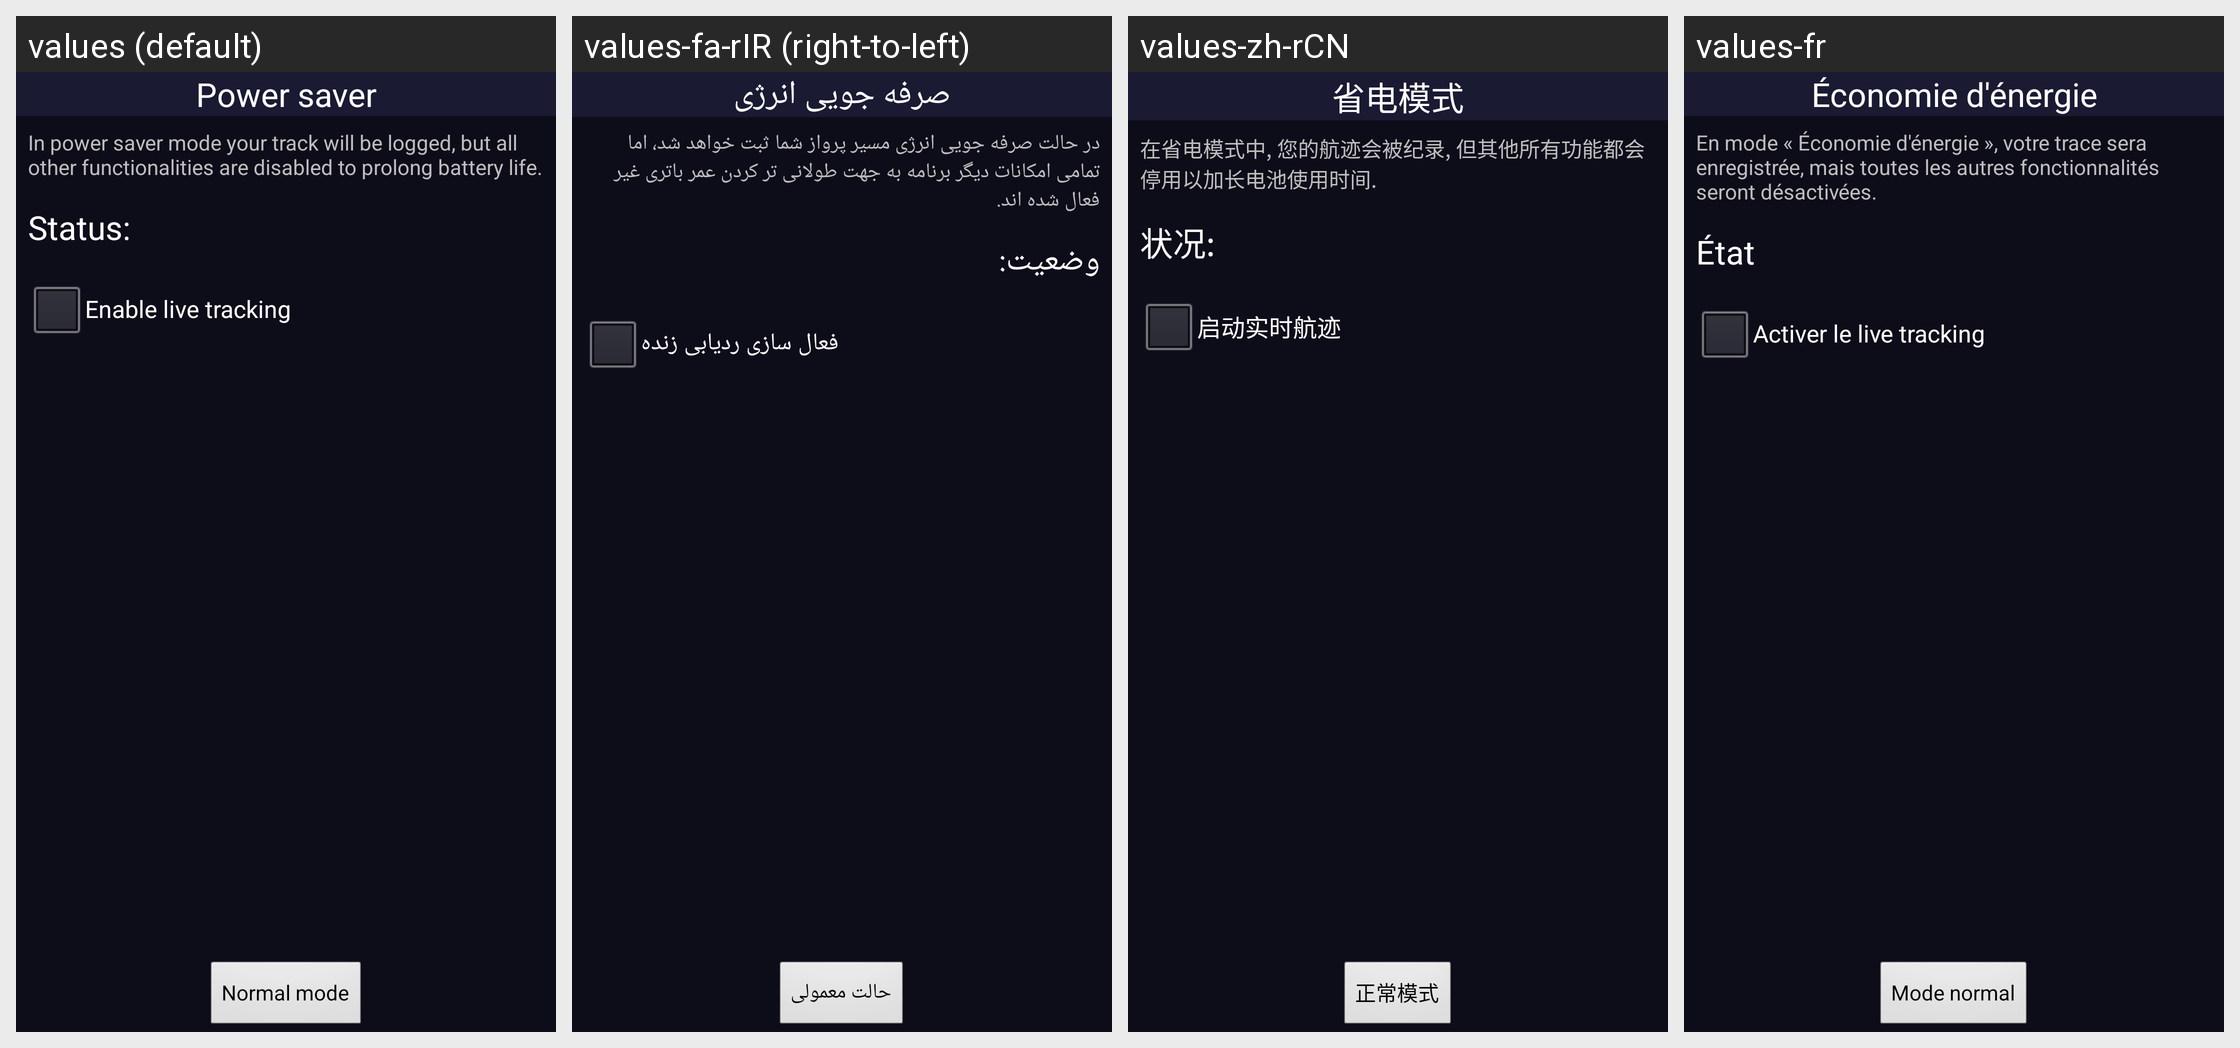

Strings drawn on this Android screen and how each of the app's shown locales translates them:
Android screen res/layout/activity_pocket.xml rendered under 4 locales, left to right: values (default), values-fa-rIR (right-to-left), values-zh-rCN, values-fr. Device: Nexus 5 (rendered at 1080×1920; each locale shown at half size, 540×960, under a caption strip naming it); theme AppThemeBlack.
Other locales in the repository, not shown: values-de, values-hr, values-it, values-mx, values-pl, values-sl, values-zh-rTW.
Strings drawn on this screen, with the default value and each locale's value (text and hints the layout hard-codes, and strings that could not be matched under every locale, appear in the picture but are not listed):

pocket_title
  values: Power saver
  values-fa-rIR: صرفه جویی انرژی
  values-zh-rCN: 省电模式
  values-fr: Économie d'énergie

pocket_description
  values: In power saver mode your track will be logged, but all other functionalities are disabled to prolong battery life.
  values-fa-rIR: در حالت صرفه جویی انرژی مسیر پرواز شما ثبت خواهد شد، اما تمامی امکانات دیگر برنامه به جهت طولانی تر کردن عمر باتری غیر فعال شده اند.
  values-zh-rCN: 在省电模式中, 您的航迹会被纪录, 但其他所有功能都会停用以加长电池使用时间.
  values-fr: En mode « Économie d'énergie », votre trace sera enregistrée, mais toutes les autres fonctionnalités seront désactivées.

status
  values: Status:
  values-fa-rIR: وضعیت:
  values-zh-rCN: 状况:
  values-fr: État

enable_livetrack
  values: Enable live tracking
  values-fa-rIR: فعال سازی ردیابی زنده
  values-zh-rCN: 启动实时航迹
  values-fr: Activer le live tracking

pocket_button
  values: Normal mode
  values-fa-rIR: حالت معمولی
  values-zh-rCN: 正常模式
  values-fr: Mode normal
